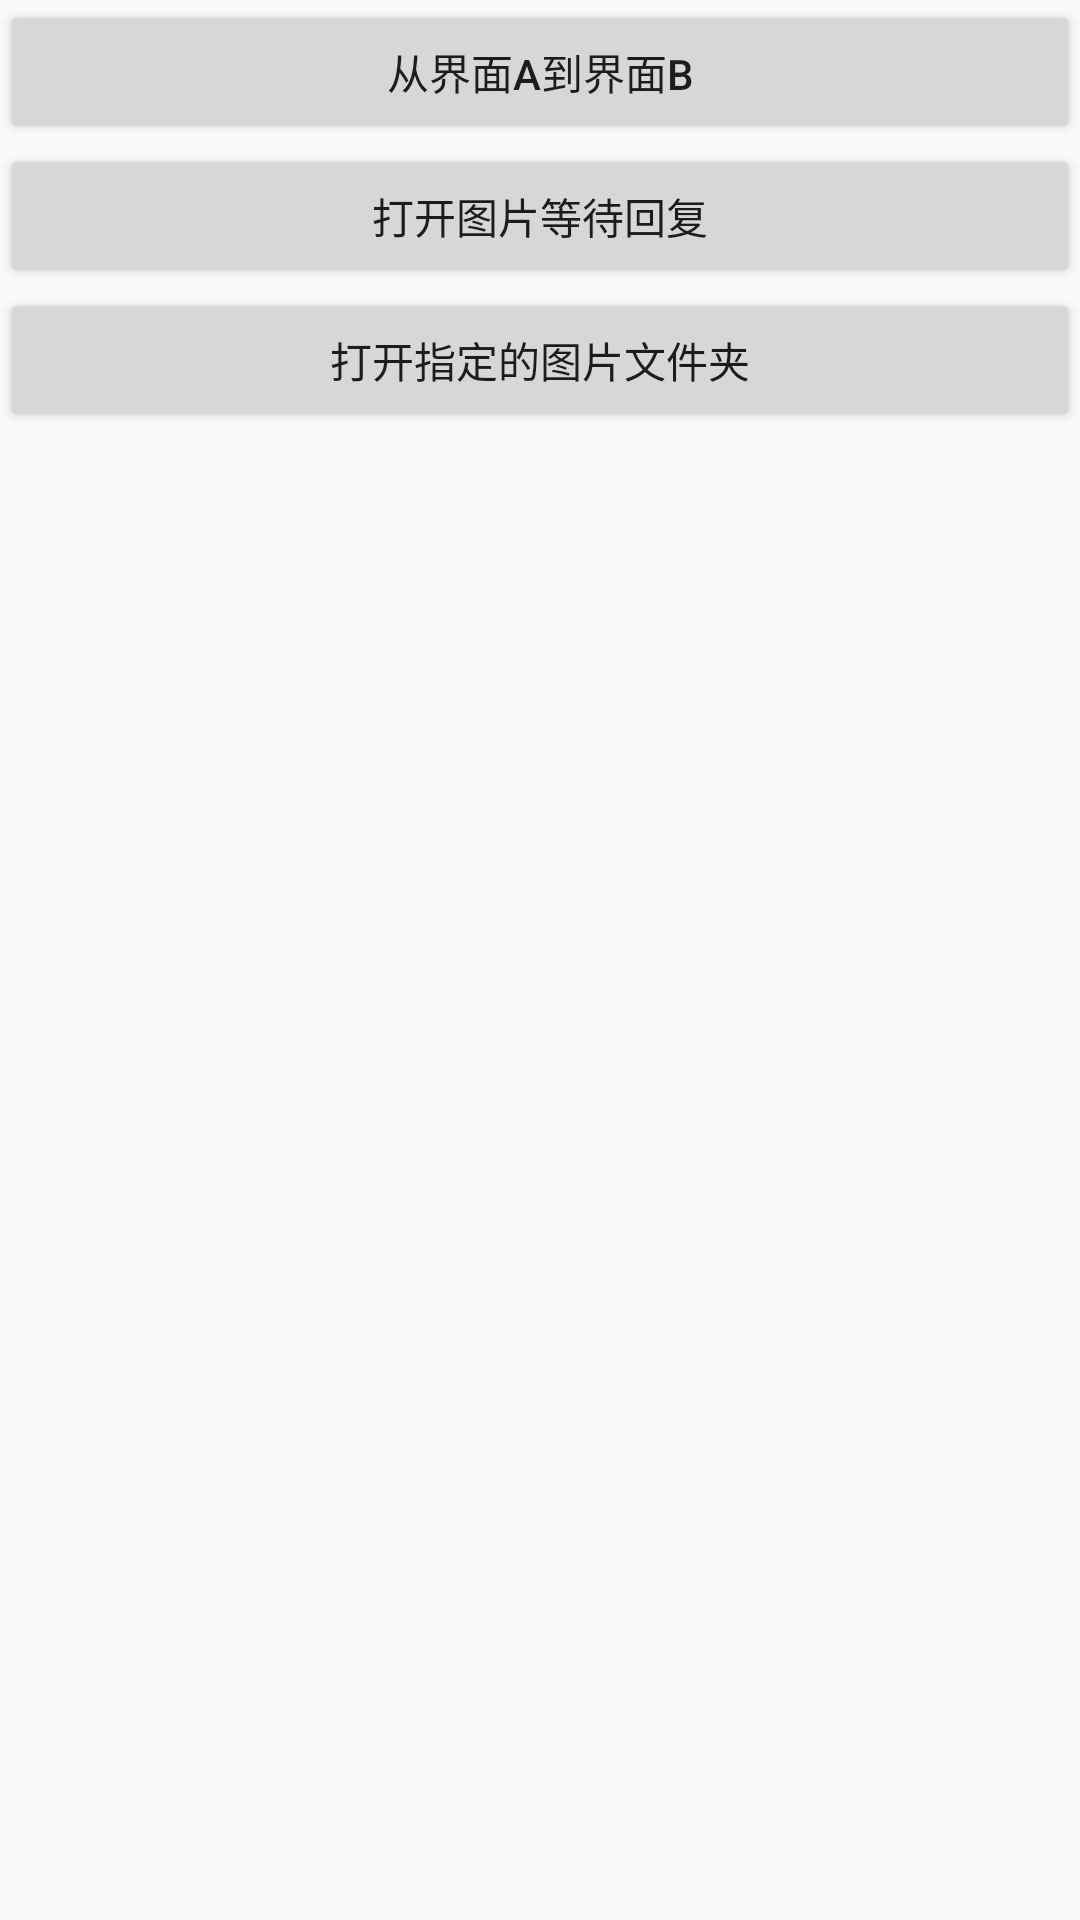

Here is an Android app screen rendered from its layout file. Give the layout XML and the strings, colors and styles it references.
<!-- AndroidManifest.xml: application theme ResourcesStyle -->
<!-- res/layout/activity_a.xml -->
<?xml version="1.0" encoding="utf-8"?>
<LinearLayout xmlns:android="http://schemas.android.com/apk/res/android"
    android:layout_width="match_parent"
    android:layout_height="match_parent"
    android:orientation="vertical" >
    
    <Button 
        android:id="@+id/btn_fromA2B"
        android:layout_width="match_parent"
        android:layout_height="wrap_content"
        android:text="从界面A到界面B"/>
    
    <Button 
        android:id="@+id/btn_openImgWaitForBack"
        android:layout_width="match_parent"
        android:layout_height="wrap_content"
        android:text="打开图片等待回复"/>
    
    <Button 
        android:id="@+id/btn_openSpecifyImgFolder"
        android:layout_width="match_parent"
        android:layout_height="wrap_content"
        android:text="打开指定的图片文件夹"/>

</LinearLayout>
<!-- resources referenced by this layout -->
<resources>
  <style name="ResourcesStyle" parent="AppTheme">
          <item name="mainMenuListBackgroundColor">@color/white</item>
      </style>
  <style name="AppTheme" parent="AppBaseTheme">
          
      </style>
  <color name="white">#FFFFFF</color>
  <style name="AppBaseTheme" parent="Theme.AppCompat.Light">
          
      </style>
</resources>
